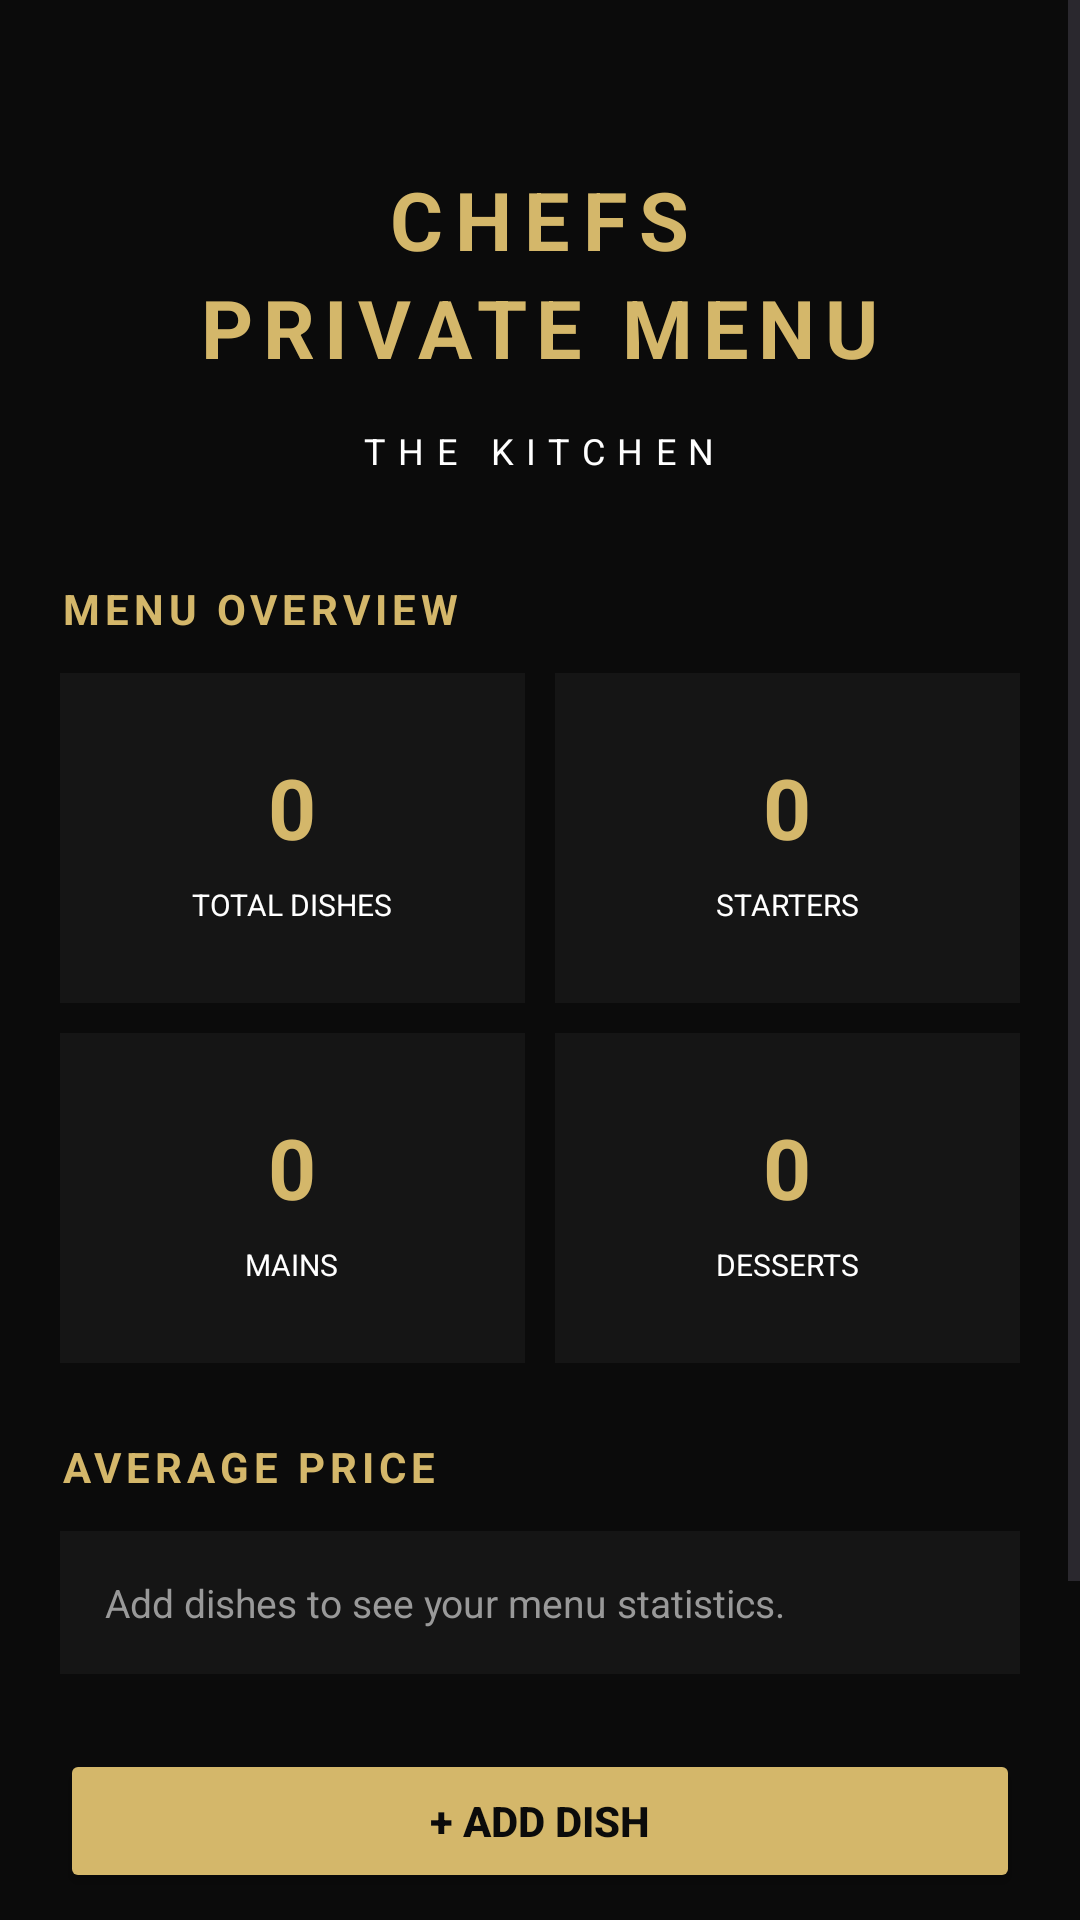

Here is an Android app screen rendered from its layout file. Give the layout XML and the strings, colors and styles it references.
<!-- AndroidManifest.xml: application theme Theme.ChefsPrivateMenu -->
<!-- res/layout/activity_main.xml -->
<?xml version="1.0" encoding="utf-8"?>
<ScrollView
    xmlns:android="http://schemas.android.com/apk/res/android"
    android:id="@+id/main"
    android:layout_width="match_parent"
    android:layout_height="match_parent"
    android:background="#0B0B0B"
    android:fillViewport="true">

    <LinearLayout
        android:layout_width="match_parent"
        android:layout_height="wrap_content"
        android:orientation="vertical"
        android:padding="20dp"
        android:paddingBottom="35dp">

        

        <LinearLayout
            android:layout_width="match_parent"
            android:layout_height="wrap_content"
            android:orientation="vertical"
            android:gravity="center"
            android:layout_marginTop="35dp"
            android:layout_marginBottom="35dp">

            <TextView
                android:layout_width="wrap_content"
                android:layout_height="wrap_content"
                android:text="CHEFS"
                android:textColor="#D4B76A"
                android:textSize="27sp"
                android:textStyle="bold"
                android:letterSpacing="0.15"/>

            <TextView
                android:layout_width="wrap_content"
                android:layout_height="wrap_content"
                android:text="PRIVATE MENU"
                android:textColor="#D4B76A"
                android:textSize="27sp"
                android:textStyle="bold"
                android:letterSpacing="0.12"/>

            <TextView
                android:layout_width="wrap_content"
                android:layout_height="wrap_content"
                android:text="THE KITCHEN"
                android:textColor="#FFFFFF"
                android:textSize="12sp"
                android:letterSpacing="0.35"
                android:layout_marginTop="15dp"/>

        </LinearLayout>

        

        <TextView
            android:layout_width="wrap_content"
            android:layout_height="wrap_content"
            android:text="MENU OVERVIEW"
            android:textColor="#D4B76A"
            android:textSize="14sp"
            android:textStyle="bold"
            android:letterSpacing="0.12"
            android:layout_marginBottom="12dp"/>

        

        <LinearLayout
            android:layout_width="match_parent"
            android:layout_height="wrap_content"
            android:orientation="horizontal"
            android:layout_marginBottom="10dp">

            <LinearLayout
                android:layout_width="0dp"
                android:layout_height="110dp"
                android:layout_weight="1"
                android:layout_marginEnd="5dp"
                android:background="#151515"
                android:gravity="center"
                android:orientation="vertical"
                android:padding="12dp">

                <TextView
                    android:id="@+id/totalDishes"
                    android:layout_width="wrap_content"
                    android:layout_height="wrap_content"
                    android:text="0"
                    android:textColor="#D4B76A"
                    android:textSize="28sp"
                    android:textStyle="bold"/>

                <TextView
                    android:layout_width="wrap_content"
                    android:layout_height="wrap_content"
                    android:text="TOTAL DISHES"
                    android:textColor="#FFFFFF"
                    android:textSize="10sp"
                    android:layout_marginTop="7dp"/>

            </LinearLayout>

            <LinearLayout
                android:layout_width="0dp"
                android:layout_height="110dp"
                android:layout_weight="1"
                android:layout_marginStart="5dp"
                android:background="#151515"
                android:gravity="center"
                android:orientation="vertical"
                android:padding="12dp">

                <TextView
                    android:id="@+id/starterCount"
                    android:layout_width="wrap_content"
                    android:layout_height="wrap_content"
                    android:text="0"
                    android:textColor="#D4B76A"
                    android:textSize="28sp"
                    android:textStyle="bold"/>

                <TextView
                    android:layout_width="wrap_content"
                    android:layout_height="wrap_content"
                    android:text="STARTERS"
                    android:textColor="#FFFFFF"
                    android:textSize="10sp"
                    android:layout_marginTop="7dp"/>

            </LinearLayout>

        </LinearLayout>

        

        <LinearLayout
            android:layout_width="match_parent"
            android:layout_height="wrap_content"
            android:orientation="horizontal"
            android:layout_marginBottom="25dp">

            <LinearLayout
                android:layout_width="0dp"
                android:layout_height="110dp"
                android:layout_weight="1"
                android:layout_marginEnd="5dp"
                android:background="#151515"
                android:gravity="center"
                android:orientation="vertical"
                android:padding="12dp">

                <TextView
                    android:id="@+id/mainCount"
                    android:layout_width="wrap_content"
                    android:layout_height="wrap_content"
                    android:text="0"
                    android:textColor="#D4B76A"
                    android:textSize="28sp"
                    android:textStyle="bold"/>

                <TextView
                    android:layout_width="wrap_content"
                    android:layout_height="wrap_content"
                    android:text="MAINS"
                    android:textColor="#FFFFFF"
                    android:textSize="10sp"
                    android:layout_marginTop="7dp"/>

            </LinearLayout>

            <LinearLayout
                android:layout_width="0dp"
                android:layout_height="110dp"
                android:layout_weight="1"
                android:layout_marginStart="5dp"
                android:background="#151515"
                android:gravity="center"
                android:orientation="vertical"
                android:padding="12dp">

                <TextView
                    android:id="@+id/dessertCount"
                    android:layout_width="wrap_content"
                    android:layout_height="wrap_content"
                    android:text="0"
                    android:textColor="#D4B76A"
                    android:textSize="28sp"
                    android:textStyle="bold"/>

                <TextView
                    android:layout_width="wrap_content"
                    android:layout_height="wrap_content"
                    android:text="DESSERTS"
                    android:textColor="#FFFFFF"
                    android:textSize="10sp"
                    android:layout_marginTop="7dp"/>

            </LinearLayout>

        </LinearLayout>

        

        <TextView
            android:layout_width="wrap_content"
            android:layout_height="wrap_content"
            android:text="AVERAGE PRICE"
            android:textColor="#D4B76A"
            android:textSize="14sp"
            android:textStyle="bold"
            android:letterSpacing="0.12"
            android:layout_marginBottom="12dp"/>

        <TextView
            android:id="@+id/emptyAverage"
            android:layout_width="match_parent"
            android:layout_height="wrap_content"
            android:text="Add dishes to see your menu statistics."
            android:textColor="#999999"
            android:textSize="13sp"
            android:padding="15dp"
            android:background="#151515"/>

        

        <Button
            android:id="@+id/addDishButton"
            android:layout_width="match_parent"
            android:layout_height="wrap_content"
            android:text="+ ADD DISH"
            android:textColor="#0B0B0B"
            android:textStyle="bold"
            android:backgroundTint="#D4B76A"
            android:layout_marginTop="25dp"
            android:padding="10dp"/>

        

        <Button
            android:id="@+id/manageMenuButton"
            android:layout_width="match_parent"
            android:layout_height="wrap_content"
            android:text="MANAGE MENU"
            android:textColor="#0B0B0B"
            android:textStyle="bold"
            android:backgroundTint="#D4B76A"
            android:layout_marginTop="15dp"
            android:padding="10dp"/>

        

        <Button
            android:id="@+id/viewMenuButton"
            android:layout_width="match_parent"
            android:layout_height="wrap_content"
            android:text="VIEW MENU"
            android:textColor="#0B0B0B"
            android:textStyle="bold"
            android:backgroundTint="#D4B76A"
            android:layout_marginTop="15dp"
            android:padding="10dp"/>

    </LinearLayout>

</ScrollView>
<!-- resources referenced by this layout -->
<resources>
  <style name="Theme.ChefsPrivateMenu" parent="Base.Theme.ChefsPrivateMenu" />
  <style name="Base.Theme.ChefsPrivateMenu" parent="Theme.Material3.DayNight.NoActionBar">
          
          
      </style>
</resources>
